Run: headless pygame with SDL's dummy video driver; simulated clock (each Clock.tick advances the game by its frame time, no real sleeping); random seed 0; keys injected as events and as key.get_pressed() state; no mouse input.
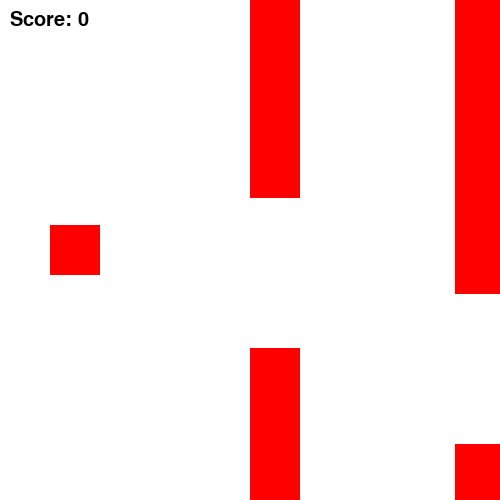
Frame 1 of 2 · flips 1–60 · no input
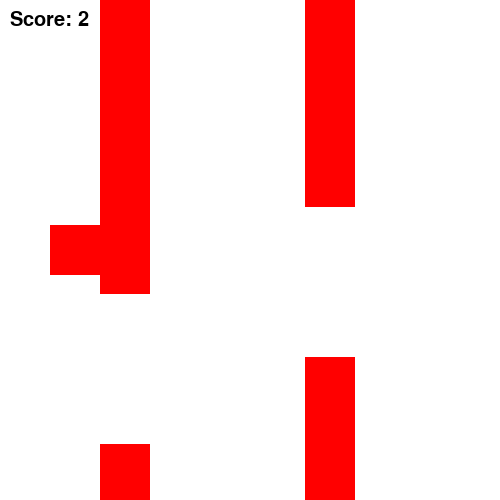
Frame 2 of 2 · flips 61–180 · tapped SPACE, RETURN · held RIGHT (→), D

The pygame program that drew these frames:

import pygame
import random

# Ініціалізація Pygame
pygame.init()

# Встановлення вікна гри
WIDTH, HEIGHT = 500, 500
win = pygame.display.set_mode((WIDTH, HEIGHT))
pygame.display.set_caption("Літаюча ракета")

# Колір фону і ракети
WHITE = (255, 255, 255)
RED = (255, 0, 0)

# Розміри ракети та перешкод
rocket_width, rocket_height = 50, 50
obstacle_width, obstacle_height = 50, 200

# Параметри швидкості та гравця
player_x, player_y = 50, HEIGHT // 2 - rocket_height // 2
speed = 5
score = 0

# Створення списків перешкод та їх початкових координат
obstacles = []
obstacle_x = WIDTH + 50
obstacle_gap = 150
obstacle_speed = 5

clock = pygame.time.Clock()
font = pygame.font.SysFont('comicsans', 30)

def redraw_window():
    win.fill(WHITE)
    pygame.draw.rect(win, RED, (player_x, player_y, rocket_width, rocket_height))

    for obstacle in obstacles:
        pygame.draw.rect(win, RED, obstacle)

    score_text = font.render(f"Score: {score}", True, (0, 0, 0))
    win.blit(score_text, (10, 10))

    pygame.display.update()

run = True
while run:
    clock.tick(30)

    for event in pygame.event.get():
        if event.type == pygame.QUIT:
            run = False

    keys = pygame.key.get_pressed()
    if keys[pygame.K_w] and player_y > 0:
        player_y -= speed
    if keys[pygame.K_s] and player_y < HEIGHT - rocket_height:
        player_y += speed

    # Додавання перешкод та оновлення їх руху
    if len(obstacles) == 0 or obstacles[-1][0] < WIDTH - obstacle_gap:
        obstacle_height = random.randint(100, 300)
        obstacles.append(pygame.Rect(obstacle_x, 0, obstacle_width, obstacle_height))
        obstacles.append(pygame.Rect(obstacle_x, obstacle_height + obstacle_gap, obstacle_width, HEIGHT - obstacle_height - obstacle_gap))

    # Переміщення та видалення перешкод
    for obstacle in obstacles[:]:
        obstacle.x -= obstacle_speed
        if obstacle.x + obstacle.width < 0:
            obstacles.remove(obstacle)
            score += 1

    # Перевірка на зіткнення
    for obstacle in obstacles:
        if obstacle.colliderect(pygame.Rect(player_x, player_y, rocket_width, rocket_height)):
            pygame.quit()

    redraw_window()

pygame.quit()
